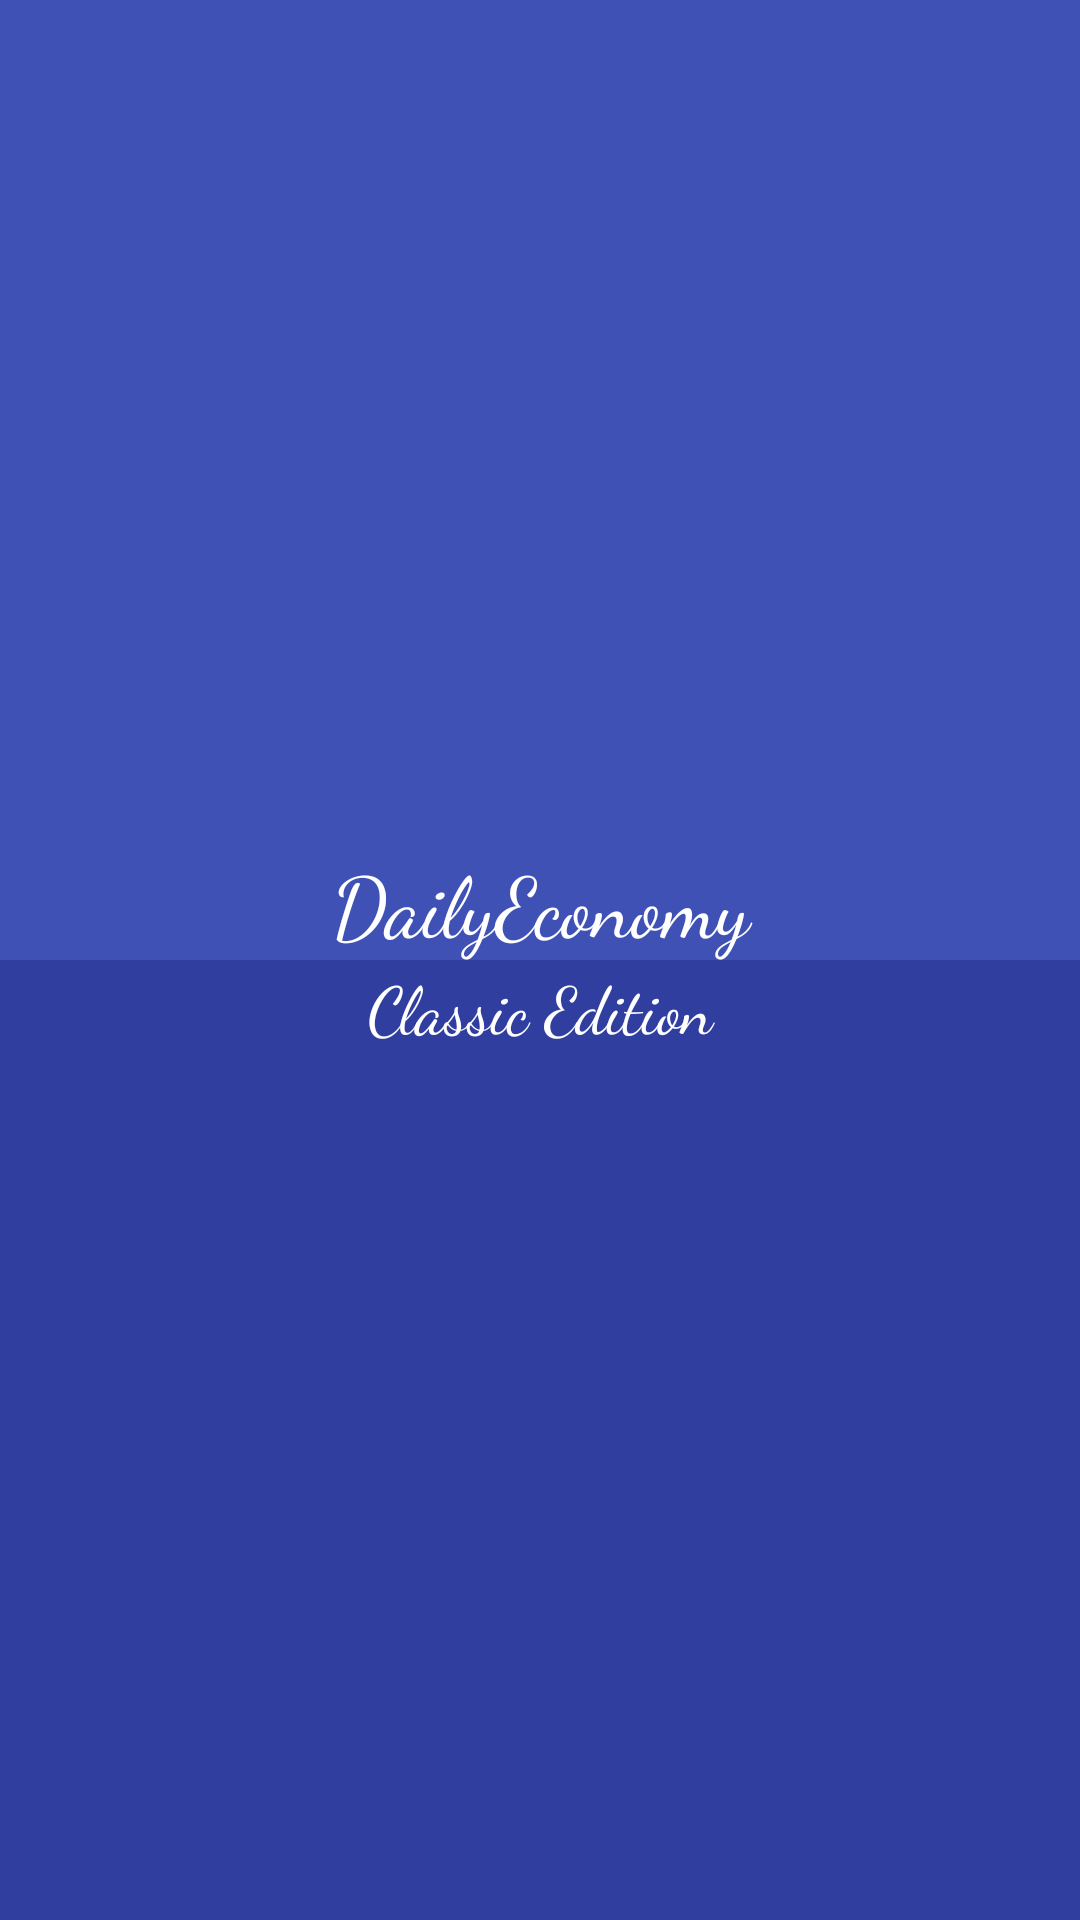

Layout XML and referenced resources for this Android screen:
<!-- AndroidManifest.xml: application theme AppTheme -->
<!-- res/layout/activity_splash_screen.xml -->
<?xml version="1.0" encoding="utf-8"?>
<LinearLayout xmlns:android="http://schemas.android.com/apk/res/android"
    android:orientation="vertical" android:layout_width="match_parent"
    android:background="@color/colorPrimaryDark"
    android:layout_height="match_parent">
    <TextView
        android:layout_width="match_parent"
        android:layout_height="0dp"
        android:layout_weight="1"
        android:background="@color/colorPrimary"
        android:textSize="28sp"
        android:gravity="bottom|center_horizontal"
        android:fontFamily="cursive"
        android:textColor="@android:color/white"
        android:text="@string/app_name"
        />
    <TextView
        android:id="@+id/game_name"
        android:layout_width="match_parent"
        android:layout_height="0dp"
        android:layout_weight="1"
        android:background="@color/colorPrimaryDark"
        android:textSize="22sp"
        android:gravity="top|center_horizontal"
        android:fontFamily="cursive"
        android:textColor="@android:color/white"
        android:text="Classic Edition"
        />
</LinearLayout>
<!-- resources referenced by this layout -->
<resources>
  <color name="colorPrimary">#3F51B5</color>
  <color name="colorPrimaryDark">#303F9F</color>
  <string name="app_name">DailyEconomy</string>
  <style name="AppTheme" parent="Theme.AppCompat.Light.NoActionBar">
          
          <item name="colorPrimary">@color/colorPrimary</item>
          <item name="colorPrimaryDark">@color/colorPrimaryDark</item>
          <item name="colorAccent">@color/colorAccent</item>
  
      </style>
  <color name="colorAccent">#FF4081</color>
</resources>
